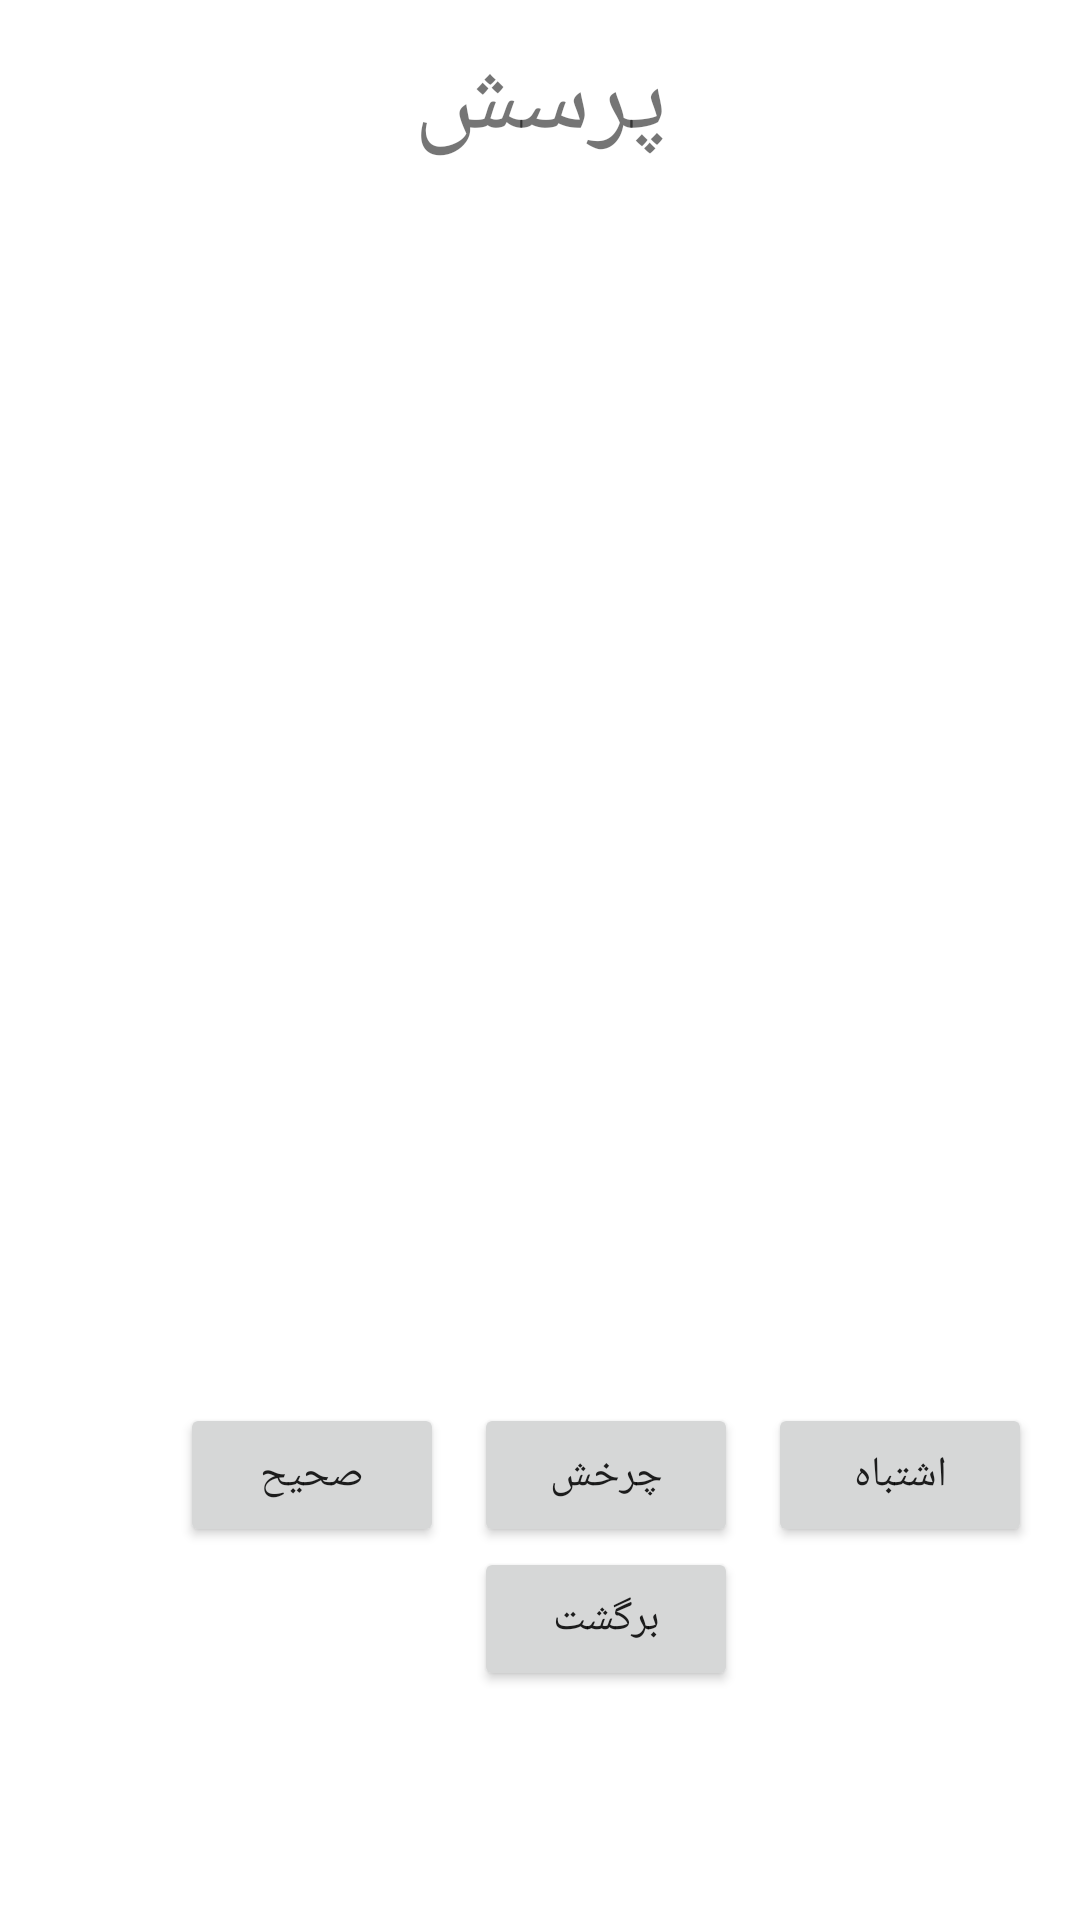

Produce the Android XML layout that renders to this screen, including the resource entries it uses.
<!-- AndroidManifest.xml: application theme Theme.Litner_V1 -->
<!-- res/layout/front_page.xml -->
<?xml version="1.0" encoding="utf-8"?>
<androidx.constraintlayout.widget.ConstraintLayout
    xmlns:android="http://schemas.android.com/apk/res/android"
    xmlns:app="http://schemas.android.com/apk/res-auto"
    xmlns:tools="http://schemas.android.com/tools"
    android:layout_width="match_parent"
    android:layout_height="match_parent"
    tools:context=".MainActivity">

    <TextView
        android:id="@+id/txt_frontup_id"
        android:layout_width="match_parent"
        android:layout_height="wrap_content"
        android:layout_marginLeft="10dp"
        android:layout_marginTop="10dp"
        android:layout_marginRight="10dp"
        app:layout_constraintTop_toTopOf="parent"
        android:text="پرسش"
        android:textSize="35dp"
        android:textAlignment="center"
        android:gravity="center" />

    <TextView
        android:id="@+id/txt_front_id"
        android:layout_width="match_parent"
        android:layout_height="400dp"
        app:layout_constraintTop_toBottomOf="@+id/txt_frontup_id"
        android:layout_marginLeft="10dp"
        android:layout_marginTop="10dp"
        android:layout_marginRight="10dp"
        android:text=""
        android:textSize="35dp"
        android:textAlignment="center"
        android:gravity="center" />

    <Button
        android:id="@+id/btn_kurect_id"
        android:layout_width="wrap_content"
        android:layout_height="wrap_content"
        app:layout_constraintTop_toBottomOf="@+id/txt_front_id"
        app:layout_constraintLeft_toLeftOf="parent"
        android:layout_marginRight="10dp"
        android:layout_marginLeft="60dp"
        android:text="صحیح"/>

    <Button
        android:id="@+id/btn_rotate_id"
        android:layout_width="wrap_content"
        android:layout_height="wrap_content"
        app:layout_constraintTop_toBottomOf="@+id/txt_front_id"
        app:layout_constraintLeft_toRightOf="@+id/btn_kurect_id"
        android:layout_marginLeft="10dp"
        android:text="چرخش" />

    <Button
        android:id="@+id/btn_false_id"
        android:layout_width="wrap_content"
        android:layout_height="wrap_content"
        app:layout_constraintTop_toBottomOf="@+id/txt_front_id"
        app:layout_constraintLeft_toRightOf="@+id/btn_rotate_id"
        android:layout_marginLeft="10dp"
        android:text="اشتباه" />

    <Button
        android:id="@+id/btn_backtoleitner_id"
        android:layout_width="wrap_content"
        android:layout_height="wrap_content"
        app:layout_constraintTop_toBottomOf="@+id/btn_rotate_id"
        app:layout_constraintLeft_toLeftOf="@+id/btn_rotate_id"
        android:text="برگشت" />


</androidx.constraintlayout.widget.ConstraintLayout>
<!-- resources referenced by this layout -->
<resources>
  <style name="Theme.Litner_V1" parent="Theme.MaterialComponents.Light">
          
          <item name="colorPrimary">@color/purple_500</item>
          <item name="colorPrimaryVariant">@color/purple_700</item>
          <item name="colorOnPrimary">@color/white</item>
          
          <item name="colorSecondary">@color/teal_200</item>
          <item name="colorSecondaryVariant">@color/teal_700</item>
          <item name="colorOnSecondary">@color/black</item>
          
          <item name="android:statusBarColor" tools:targetApi="l">?attr/colorPrimaryVariant</item>
          
      </style>
  <!-- not gathered from this repository: default colours our renderer supplied (Android Studio template values) -->
  <color name="purple_500">#FF6200EE</color>
  <color name="purple_700">#FF3700B3</color>
  <color name="teal_200">#FF03DAC5</color>
  <color name="teal_700">#FF018786</color>
  <color name="black">#FF000000</color>
  <color name="white">#FFFFFFFF</color>
</resources>
